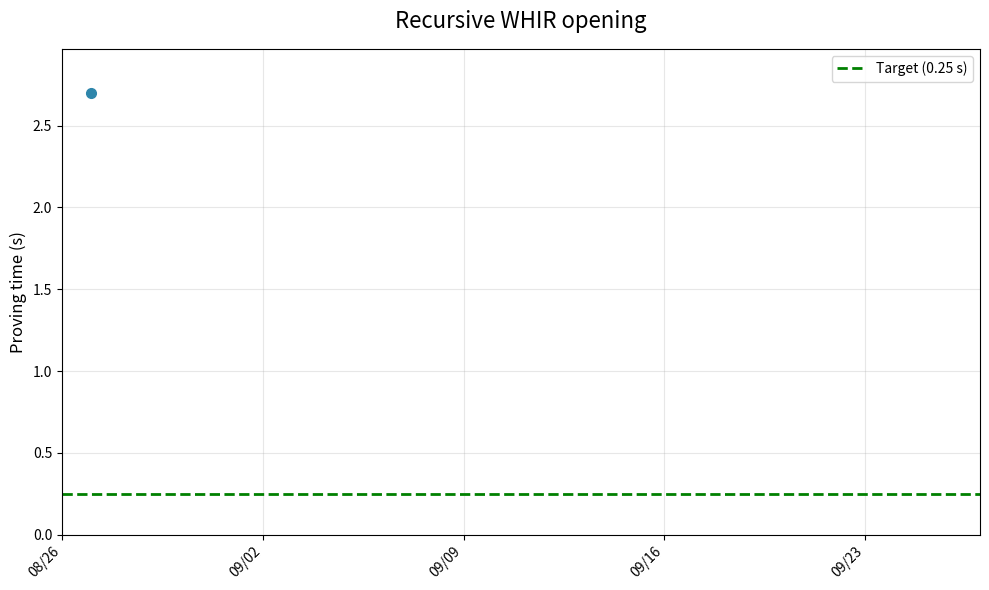

The script that saved this image: (Note: this script raises an exception after producing the figure.)
import matplotlib.pyplot as plt
import matplotlib.dates as mdates
from datetime import datetime, timedelta


def create_duration_graph(data, target, title):
    dates = []
    durations = []

    for day, duration in data:
        dates.append(datetime.strptime(day, '%Y-%m-%d'))
        durations.append(duration)

    fig, ax = plt.subplots(figsize=(10, 6))
    ax.plot(dates, durations, marker='o', linewidth=2,
            markersize=7, color='#2E86AB')

    min_date = min(dates)
    max_date = max(dates)
    date_range = max_date - min_date
    if date_range < timedelta(days=30):
        max_date = min_date + timedelta(days=30)
    ax.set_xlim(min_date - timedelta(days=1), max_date + timedelta(days=1))

    ax.xaxis.set_major_locator(mdates.WeekdayLocator(interval=1))
    ax.xaxis.set_major_formatter(mdates.DateFormatter('%m/%d'))

    plt.setp(ax.xaxis.get_majorticklabels(), rotation=45, ha='right')

    ax.axhline(y=target, color='green', linestyle='--',
               linewidth=2, label=f'Target ({target} s)')

    ax.set_ylabel('Proving time (s)', fontsize=12)
    ax.set_title(title, fontsize=16, pad=15)
    ax.grid(True, alpha=0.3)
    ax.legend()

    ax.set_ylim(0, max(durations) * 1.1)

    plt.tight_layout()
    file_name = title.replace(" ", "_").lower()
    plt.savefig(f'graphs/{file_name}.svg', format='svg', bbox_inches='tight')


if __name__ == "__main__":

    create_duration_graph(data=[
        ('2025-08-27', 2.7),
    ], target=0.25, title="Recursive WHIR opening")

    create_duration_graph(data=[
        ('2025-08-27', 14),
    ], target=0.5, title="500 XMSS aggregated")
